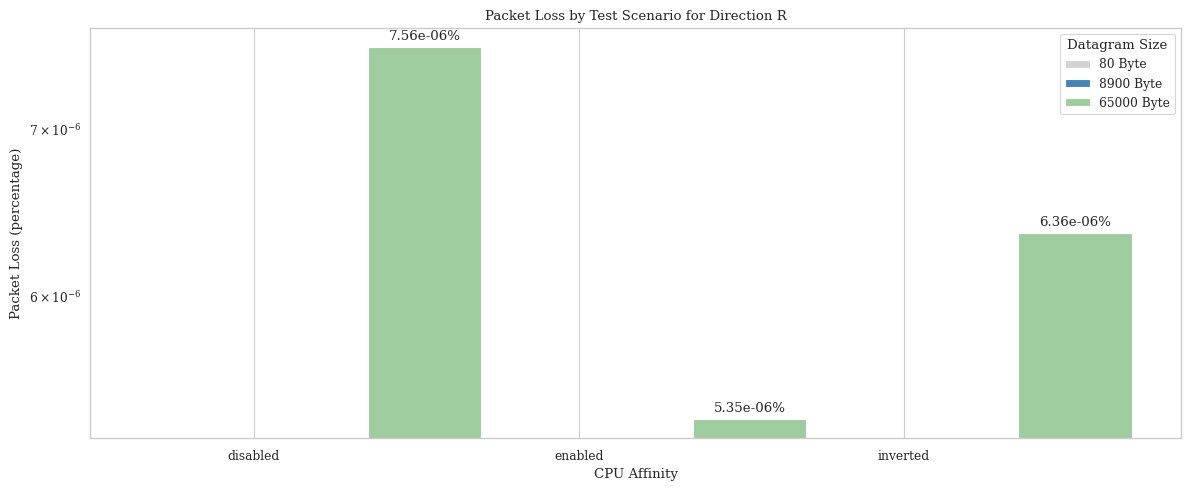

Write the Python code that produced this figure.
import seaborn as sns
import matplotlib.pyplot as plt
from matplotlib.ticker import FuncFormatter
import numpy as np

# Data
categories  = ['disabled', 'enabled', 'inverted']
resu80b     = [0, 0, 0]
resu8900b   = [0, 0, 0]
resu650000b = [0.00000756, 0.000005352, 0.000006364]


# Set the style
sns.set_style("whitegrid")
sns.set_context("paper", font_scale=1, rc={"lines.linewidth": 2})
plt.rc('text', usetex=False)
plt.rc('font', family='serif')

fig, ax = plt.subplots(figsize=(12, 5))


# Stacked bar chart
#'colors' : {'datagramsize': {80: 'lightgray', 8900: 'steelblue', 65000: '#9fcc9f',},
n_groups = len(categories)
index = np.arange(n_groups)
bar_width = 0.35

bar1 = ax.bar(index, resu80b, bar_width, label='80 Byte', color='lightgray')
bar2 = ax.bar(index + bar_width, resu8900b, bar_width, label='8900 Byte', color='steelblue')
bar3 = ax.bar(index + 2*bar_width, resu650000b, bar_width, label='65000 Byte', color='#9fcc9f')

for bar in bar1 + bar2 + bar3:
    height = bar.get_height()
    label = "{:.2e}%".format(height)
    ax.annotate(label,
                xy=(bar.get_x() + bar.get_width() / 2, height),
                xytext=(0, 3),  # 3 points vertical offset
                textcoords="offset points",
                ha='center', va='bottom')

# Labels, title, and other configurations
ax.set_ylabel('Packet Loss (percentage)')
ax.set_xlabel('CPU Affinity')
ax.set_title('Packet Loss by Test Scenario for Direction R')
ax.legend(loc='upper right', frameon=True, title='Datagram Size')
ax.set_xticks(index + bar_width / 2)
ax.set_xticklabels(categories)
ax.set_yscale('log')

def percent_formatter(x, _):
    return f"{x:.0e}%"
plt.gca().yaxis.set_major_formatter(FuncFormatter(percent_formatter))

plt.tight_layout()
      

plt.savefig('ihawk_stern_affinity_results.png')
